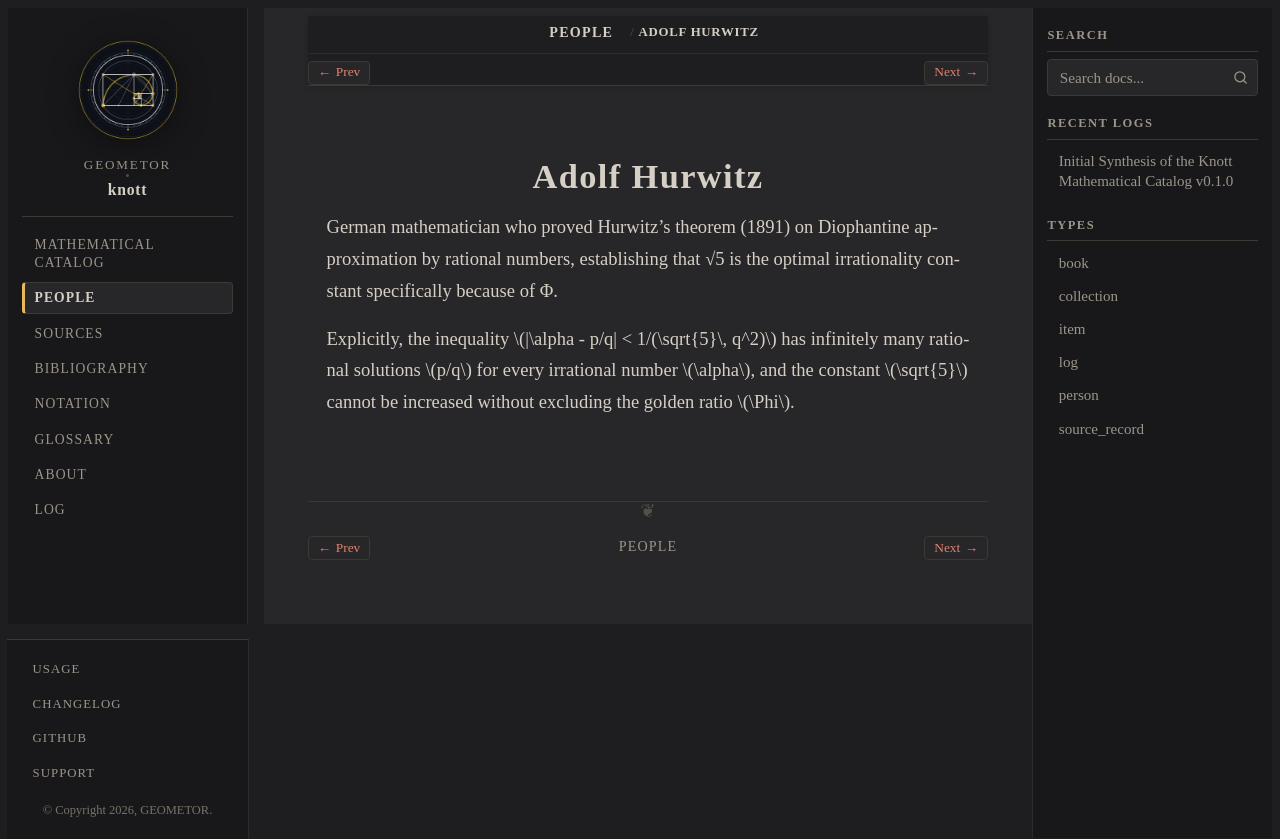

repository: geometor/knott · page: people/hurwitz.html · generator: sphinx

:type: person
:death_year: 1919
:death_label: 1919
:lifespan: 1859 – 1919
:excerpt: German mathematician who proved (1891) that ∣α − p/q∣ < 1/(√5 q²) has infinitely many rational solutions for every irrational α, with √5 optimal specifically because of Φ.

.. _person-hurwitz:

Adolf Hurwitz
=============

German mathematician who proved Hurwitz's theorem (1891) on Diophantine approximation by rational numbers, establishing that √5 is the optimal irrationality constant specifically because of Φ.

Explicitly, the inequality :math:`|\alpha - p/q| < 1/(\sqrt{5}\, q^2)` has infinitely many rational solutions :math:`p/q` for every irrational number :math:`\alpha`, and the constant :math:`\sqrt{5}` cannot be increased without excluding the golden ratio :math:`\Phi`.
